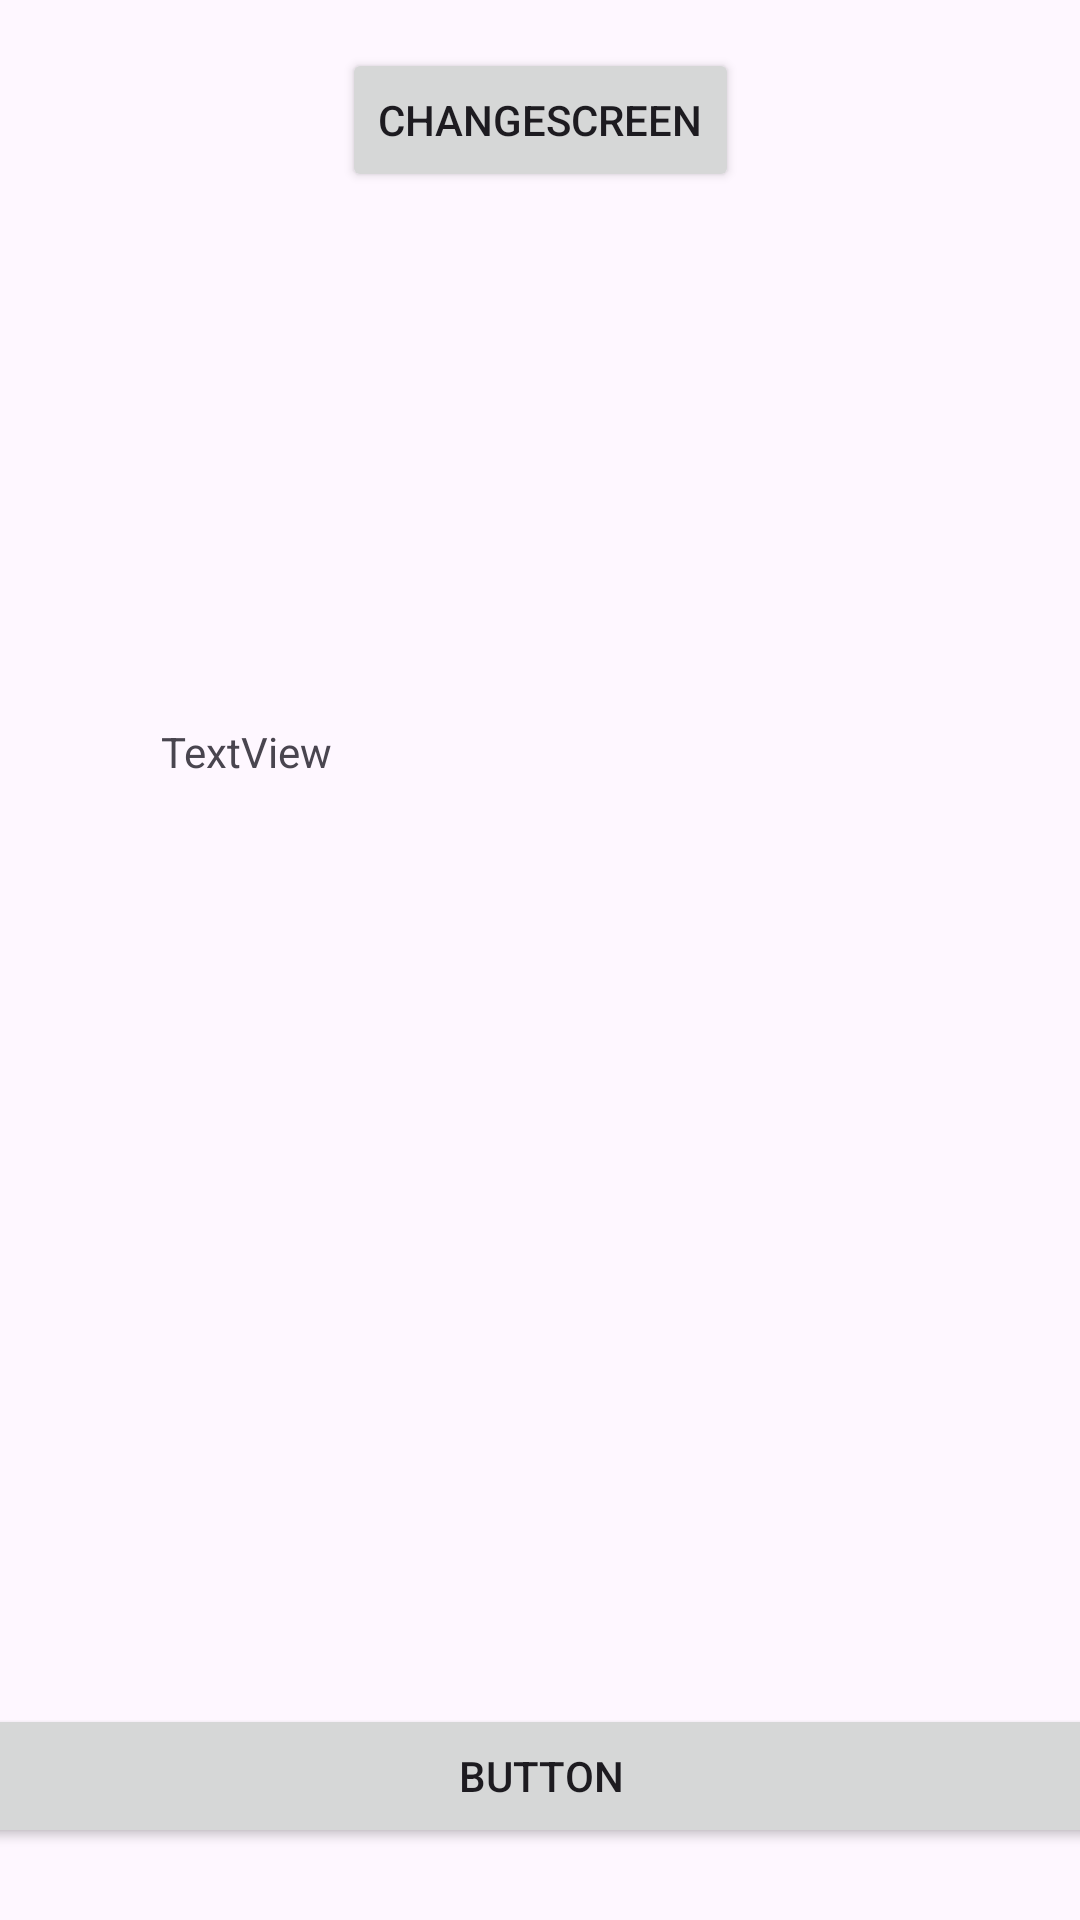

Android layout source for this screen:
<!-- AndroidManifest.xml: application theme Theme.AndroidCamWork -->
<!-- res/layout/activity_main.xml -->
<?xml version="1.0" encoding="utf-8"?>
<androidx.constraintlayout.widget.ConstraintLayout xmlns:android="http://schemas.android.com/apk/res/android"
    xmlns:app="http://schemas.android.com/apk/res-auto"
    xmlns:tools="http://schemas.android.com/tools"
    android:id="@+id/main"
    android:layout_width="match_parent"
    android:layout_height="match_parent"
    tools:context=".MainActivity">

    <ImageView
        android:id="@+id/imageView"
        android:layout_width="189dp"
        android:layout_height="177dp"
        app:layout_constraintBottom_toTopOf="@+id/textView"
        app:layout_constraintEnd_toEndOf="parent"
        app:layout_constraintHorizontal_bias="0.5"
        app:layout_constraintStart_toStartOf="parent"
        app:layout_constraintTop_toBottomOf="@+id/button2"
        app:layout_constraintVertical_bias="0.5"
        tools:srcCompat="@tools:sample/avatars" />

    <TextView
        android:id="@+id/textView"
        android:layout_width="253dp"
        android:layout_height="0dp"
        android:text="TextView"
        app:layout_constraintBottom_toTopOf="@+id/button"
        app:layout_constraintEnd_toEndOf="parent"
        app:layout_constraintHorizontal_bias="0.5"
        app:layout_constraintStart_toStartOf="parent"
        app:layout_constraintTop_toBottomOf="@+id/imageView"
        app:layout_constraintVertical_bias="0.5" />

    <Button
        android:id="@+id/button"
        android:layout_width="409dp"
        android:layout_height="wrap_content"
        android:layout_marginBottom="24dp"
        android:onClick="launchCameraAction"
        android:text="Button"
        app:layout_constraintBottom_toBottomOf="parent"
        app:layout_constraintEnd_toEndOf="parent"
        app:layout_constraintHorizontal_bias="0.5"
        app:layout_constraintStart_toStartOf="parent" />

    <Button
        android:id="@+id/button2"
        android:layout_width="wrap_content"
        android:layout_height="wrap_content"
        android:layout_marginTop="16dp"
        android:onClick="changeScreen"
        android:text="ChangeScreen"
        app:layout_constraintBottom_toTopOf="@+id/imageView"
        app:layout_constraintEnd_toEndOf="parent"
        app:layout_constraintStart_toStartOf="parent"
        app:layout_constraintTop_toTopOf="parent"
        app:layout_constraintVertical_bias="0.65" />
</androidx.constraintlayout.widget.ConstraintLayout>
<!-- resources referenced by this layout -->
<resources>
  <style name="Theme.AndroidCamWork" parent="Base.Theme.AndroidCamWork" />
  <style name="Base.Theme.AndroidCamWork" parent="Theme.Material3.DayNight.NoActionBar">
          
          
      </style>
</resources>
